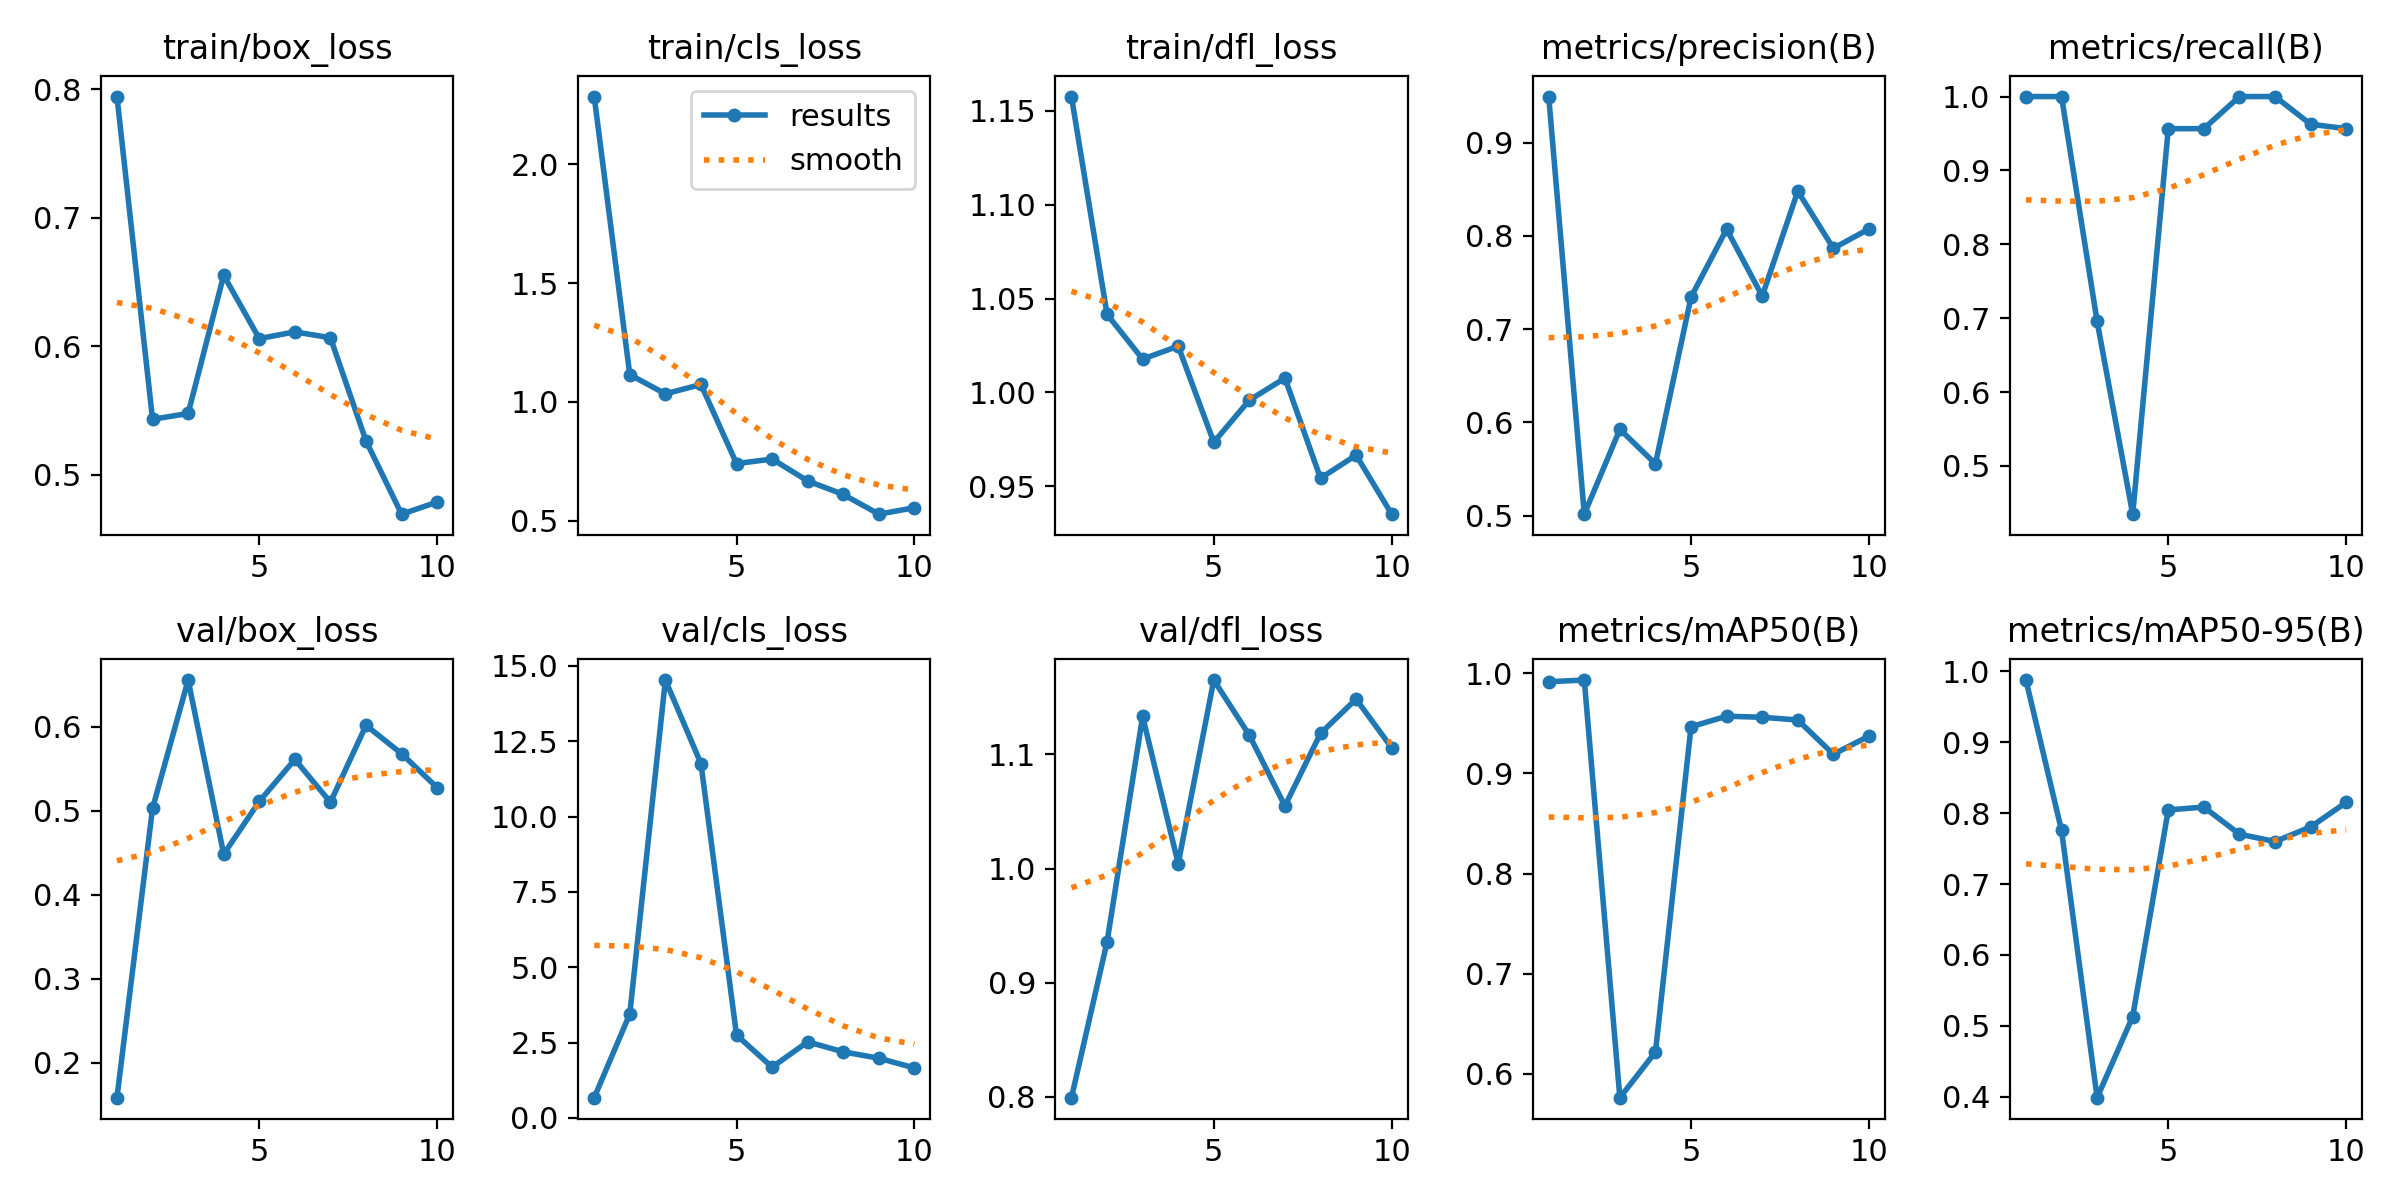

Values plotted in this chart, from the file beside it:
epoch, time, train/box_loss, train/cls_loss, train/dfl_loss, metrics/precision(B), metrics/recall(B), metrics/mAP50(B), metrics/mAP50-95(B), val/box_loss, val/cls_loss, val/dfl_loss, lr/pg0, lr/pg1, lr/pg2
1, 133, 0.7944, 2.285, 1.158, 0.9495, 1, 0.9917, 0.9878, 0.1582, 0.6732, 0.7992, 4e-05, 4e-05, 4e-05
2, 258.5, 0.5432, 1.115, 1.042, 0.5016, 1, 0.9933, 0.7756, 0.5029, 3.451, 0.9355, 9.01e-05, 9.01e-05, 9.01e-05
3, 379.3, 0.5477, 1.034, 1.018, 0.5926, 0.6956, 0.5761, 0.3987, 0.6558, 14.53, 1.133, 0.0001283, 0.0001283, 0.0001283
4, 516.1, 0.6553, 1.073, 1.025, 0.5556, 0.4348, 0.6217, 0.513, 0.4484, 11.76, 1.004, 0.0001547, 0.0001547, 0.0001547
5, 657.3, 0.606, 0.7407, 0.9735, 0.7344, 0.9565, 0.9467, 0.8046, 0.5111, 2.752, 1.165, 0.0001691, 0.0001691, 0.0001691
6, 799.5, 0.6112, 0.7599, 0.9959, 0.8072, 0.9565, 0.9572, 0.8087, 0.5612, 1.686, 1.117, 0.0001717, 0.0001717, 0.0001717
7, 974.2, 0.6067, 0.6677, 1.008, 0.7355, 1, 0.9562, 0.7704, 0.5102, 2.526, 1.055, 0.0001624, 0.0001624, 0.0001624
8, 1112, 0.5263, 0.611, 0.9544, 0.848, 1, 0.9534, 0.76, 0.6018, 2.193, 1.118, 0.0001412, 0.0001412, 0.0001412
9, 1259, 0.4694, 0.528, 0.9666, 0.7867, 0.9626, 0.9192, 0.7806, 0.568, 1.983, 1.148, 0.0001082, 0.0001082, 0.0001082
10, 1395, 0.4788, 0.5552, 0.9352, 0.8075, 0.9565, 0.9374, 0.8152, 0.5276, 1.658, 1.106, 6.322e-05, 6.322e-05, 6.322e-05
